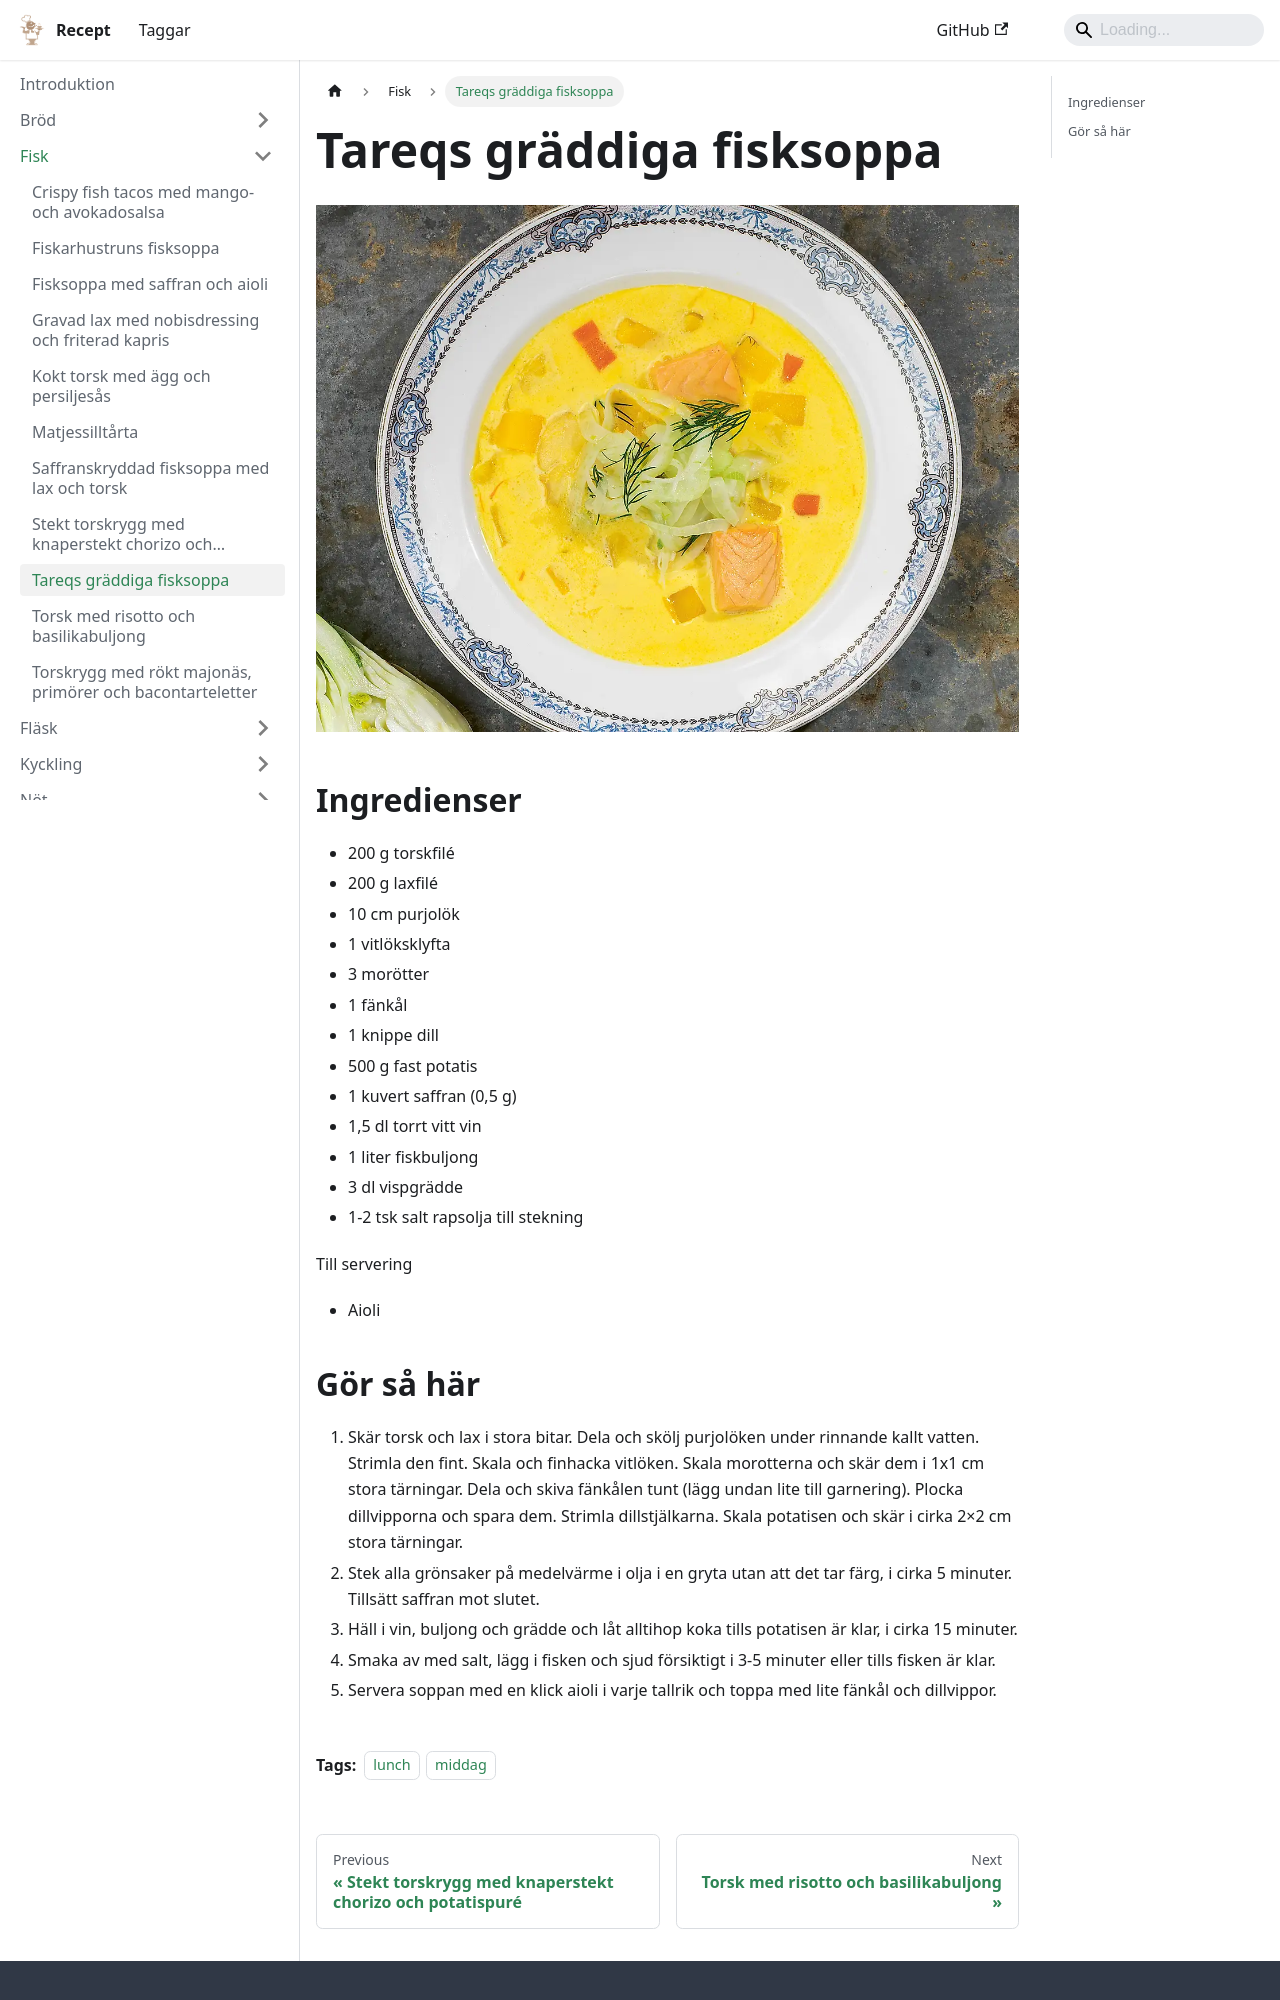

repository: FantasticFiasco/recipes · page: fisk/tareqs-gräddiga-fisksoppa/index.html · generator: docusaurus

---
tags:
    - lunch
    - middag
---
# Tareqs gräddiga fisksoppa

![image](./tareqs-gräddiga-fisksoppa.jpg)

## Ingredienser

- 200 g torskfilé
- 200 g laxfilé
- 10 cm purjolök
- 1 vitlöksklyfta
- 3 morötter
- 1 fänkål
- 1 knippe dill
- 500 g fast potatis
- 1 kuvert saffran (0,5 g)
- 1,5 dl torrt vitt vin
- 1 liter fiskbuljong
- 3 dl vispgrädde
- 1-2 tsk salt rapsolja till stekning

Till servering

- Aioli
